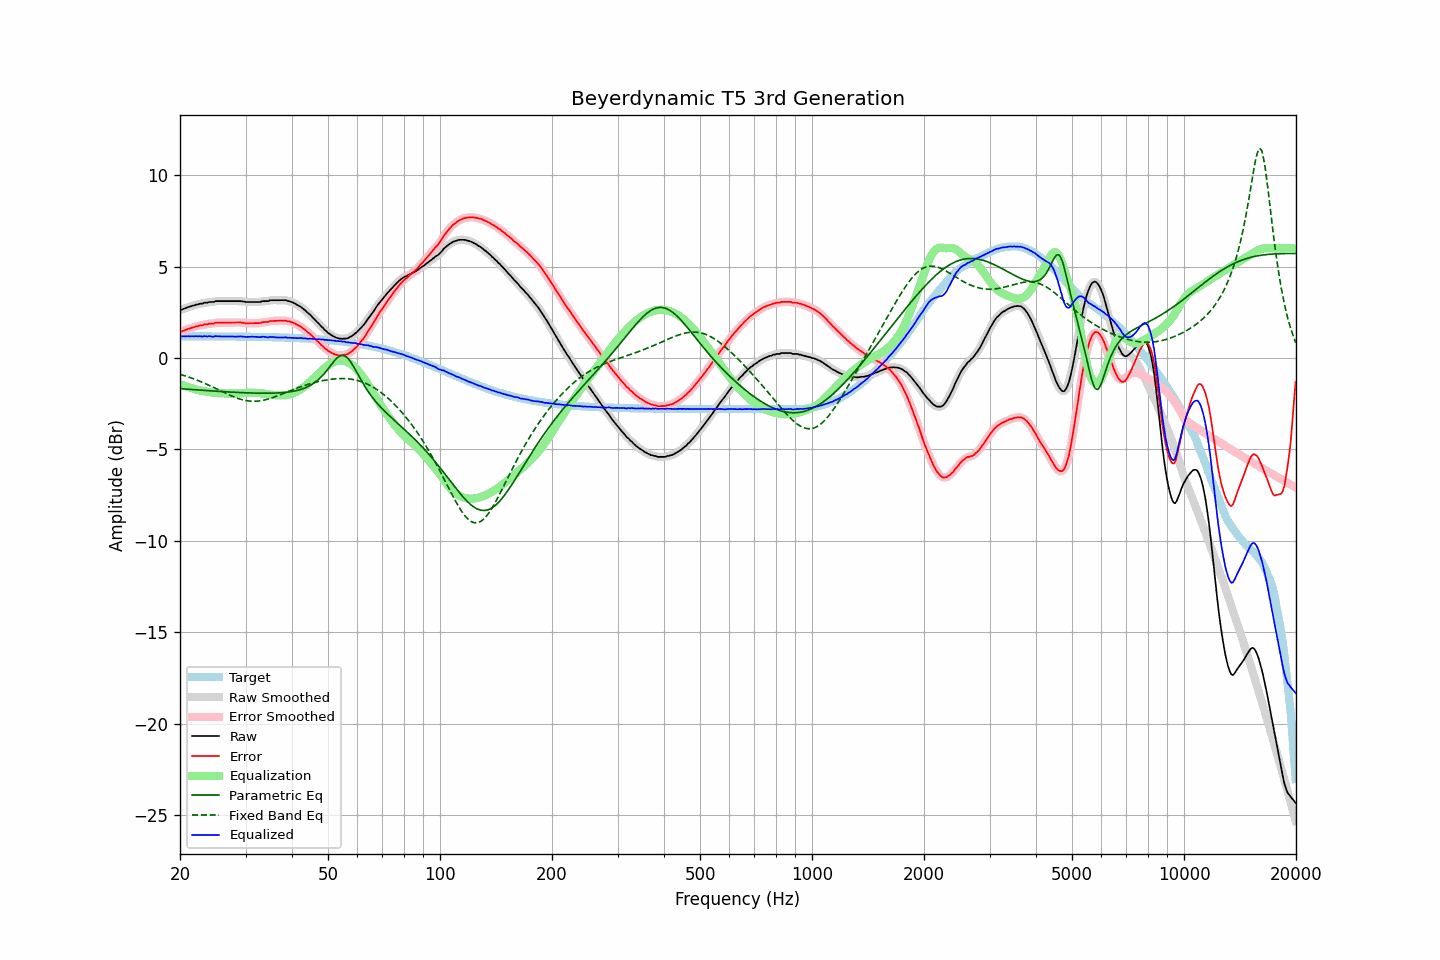

The table this chart was drawn from, first rows:
frequency, raw, error, smoothed, error_smoothed, equalization, parametric_eq, fixed_band_eq, equalized_raw, equalized_smoothed, target
20.00, 2.64, 1.45, 2.63, 1.44, -1.43, -1.68, -0.89, 1.21, 1.20, 1.19
20.20, 2.64, 1.45, 2.66, 1.47, -1.47, -1.68, -0.92, 1.18, 1.19, 1.19
20.40, 2.68, 1.49, 2.68, 1.49, -1.50, -1.69, -0.94, 1.18, 1.18, 1.19
20.61, 2.71, 1.52, 2.71, 1.52, -1.53, -1.70, -0.97, 1.18, 1.18, 1.19
20.81, 2.74, 1.55, 2.75, 1.56, -1.56, -1.70, -1.00, 1.18, 1.19, 1.19
21.02, 2.78, 1.59, 2.77, 1.59, -1.59, -1.71, -1.03, 1.19, 1.19, 1.19
21.23, 2.80, 1.61, 2.81, 1.62, -1.62, -1.72, -1.06, 1.19, 1.19, 1.19
21.44, 2.83, 1.64, 2.83, 1.64, -1.64, -1.72, -1.09, 1.19, 1.19, 1.19
21.66, 2.86, 1.67, 2.86, 1.67, -1.67, -1.73, -1.12, 1.19, 1.19, 1.19
21.87, 2.88, 1.69, 2.89, 1.70, -1.70, -1.73, -1.16, 1.18, 1.19, 1.19
22.09, 2.92, 1.73, 2.91, 1.72, -1.72, -1.74, -1.19, 1.20, 1.19, 1.19
22.31, 2.92, 1.74, 2.94, 1.75, -1.74, -1.75, -1.22, 1.18, 1.19, 1.19
22.54, 2.96, 1.77, 2.95, 1.76, -1.77, -1.75, -1.26, 1.19, 1.18, 1.19
22.76, 2.97, 1.79, 2.97, 1.78, -1.79, -1.76, -1.30, 1.19, 1.18, 1.19
22.99, 2.97, 1.79, 2.99, 1.81, -1.80, -1.77, -1.33, 1.17, 1.19, 1.19
23.22, 3.02, 1.84, 3.00, 1.82, -1.82, -1.77, -1.37, 1.20, 1.18, 1.18
23.45, 3.02, 1.84, 3.02, 1.84, -1.83, -1.78, -1.41, 1.19, 1.19, 1.18
23.69, 3.02, 1.84, 3.04, 1.86, -1.85, -1.78, -1.45, 1.17, 1.19, 1.18
23.92, 3.06, 1.88, 3.05, 1.86, -1.86, -1.79, -1.49, 1.20, 1.18, 1.18
24.16, 3.06, 1.88, 3.05, 1.87, -1.88, -1.80, -1.53, 1.18, 1.18, 1.18
24.40, 3.06, 1.88, 3.07, 1.89, -1.89, -1.80, -1.57, 1.17, 1.18, 1.18
24.65, 3.06, 1.88, 3.08, 1.90, -1.90, -1.81, -1.61, 1.16, 1.18, 1.18
24.89, 3.11, 1.93, 3.09, 1.91, -1.91, -1.81, -1.66, 1.20, 1.18, 1.18
25.14, 3.11, 1.93, 3.11, 1.93, -1.92, -1.82, -1.70, 1.19, 1.19, 1.18
25.39, 3.11, 1.93, 3.12, 1.94, -1.93, -1.83, -1.74, 1.19, 1.19, 1.18
25.65, 3.11, 1.93, 3.11, 1.93, -1.93, -1.83, -1.78, 1.18, 1.18, 1.18
25.91, 3.11, 1.93, 3.11, 1.93, -1.94, -1.84, -1.83, 1.18, 1.18, 1.18
26.16, 3.11, 1.93, 3.11, 1.93, -1.94, -1.84, -1.87, 1.17, 1.17, 1.18
26.43, 3.11, 1.93, 3.11, 1.93, -1.94, -1.85, -1.91, 1.17, 1.17, 1.18
26.69, 3.11, 1.94, 3.11, 1.94, -1.94, -1.85, -1.95, 1.18, 1.18, 1.18
26.96, 3.11, 1.94, 3.11, 1.94, -1.94, -1.86, -1.99, 1.18, 1.18, 1.18
27.23, 3.11, 1.94, 3.11, 1.94, -1.94, -1.86, -2.03, 1.17, 1.17, 1.17
27.50, 3.11, 1.94, 3.11, 1.94, -1.94, -1.87, -2.07, 1.17, 1.17, 1.17
27.77, 3.11, 1.94, 3.11, 1.94, -1.94, -1.87, -2.11, 1.17, 1.17, 1.17
28.05, 3.11, 1.94, 3.11, 1.94, -1.94, -1.88, -2.14, 1.17, 1.17, 1.17
28.33, 3.11, 1.94, 3.11, 1.94, -1.94, -1.88, -2.18, 1.17, 1.17, 1.17
28.62, 3.11, 1.94, 3.11, 1.94, -1.94, -1.89, -2.21, 1.17, 1.17, 1.17
28.90, 3.11, 1.94, 3.11, 1.94, -1.93, -1.89, -2.24, 1.18, 1.18, 1.17
29.19, 3.11, 1.94, 3.11, 1.94, -1.93, -1.89, -2.27, 1.18, 1.18, 1.17
29.48, 3.09, 1.92, 3.09, 1.93, -1.92, -1.90, -2.29, 1.17, 1.17, 1.17
29.78, 3.08, 1.92, 3.08, 1.91, -1.92, -1.90, -2.31, 1.16, 1.16, 1.17
30.08, 3.06, 1.90, 3.07, 1.90, -1.91, -1.90, -2.33, 1.15, 1.16, 1.16
30.38, 3.06, 1.90, 3.06, 1.90, -1.91, -1.91, -2.34, 1.16, 1.16, 1.16
30.68, 3.06, 1.90, 3.06, 1.90, -1.90, -1.91, -2.35, 1.16, 1.16, 1.16
30.99, 3.06, 1.90, 3.06, 1.90, -1.90, -1.91, -2.36, 1.16, 1.16, 1.16
31.30, 3.06, 1.90, 3.06, 1.90, -1.90, -1.92, -2.37, 1.17, 1.17, 1.16
31.61, 3.06, 1.90, 3.06, 1.90, -1.90, -1.92, -2.37, 1.16, 1.16, 1.16
31.93, 3.06, 1.91, 3.06, 1.91, -1.90, -1.92, -2.37, 1.16, 1.16, 1.16
32.24, 3.06, 1.91, 3.06, 1.90, -1.91, -1.92, -2.36, 1.15, 1.15, 1.15
32.57, 3.06, 1.91, 3.06, 1.91, -1.92, -1.92, -2.35, 1.14, 1.14, 1.15
32.89, 3.06, 1.91, 3.08, 1.92, -1.93, -1.93, -2.34, 1.14, 1.15, 1.15
33.22, 3.10, 1.95, 3.09, 1.94, -1.94, -1.93, -2.33, 1.16, 1.15, 1.15
33.55, 3.11, 1.96, 3.11, 1.96, -1.95, -1.93, -2.31, 1.16, 1.16, 1.15
33.89, 3.11, 1.97, 3.11, 1.96, -1.96, -1.93, -2.29, 1.15, 1.15, 1.15
34.23, 3.11, 1.97, 3.11, 1.97, -1.98, -1.93, -2.27, 1.13, 1.14, 1.14
34.57, 3.11, 1.97, 3.13, 1.99, -1.99, -1.93, -2.24, 1.12, 1.14, 1.14
34.92, 3.16, 2.02, 3.14, 2.00, -2.00, -1.93, -2.21, 1.16, 1.14, 1.14
35.27, 3.16, 2.02, 3.16, 2.02, -2.01, -1.92, -2.19, 1.15, 1.15, 1.14
35.62, 3.16, 2.03, 3.17, 2.03, -2.02, -1.92, -2.16, 1.14, 1.15, 1.14
35.97, 3.16, 2.03, 3.16, 2.03, -2.03, -1.92, -2.12, 1.13, 1.13, 1.13
... 635 more rows
